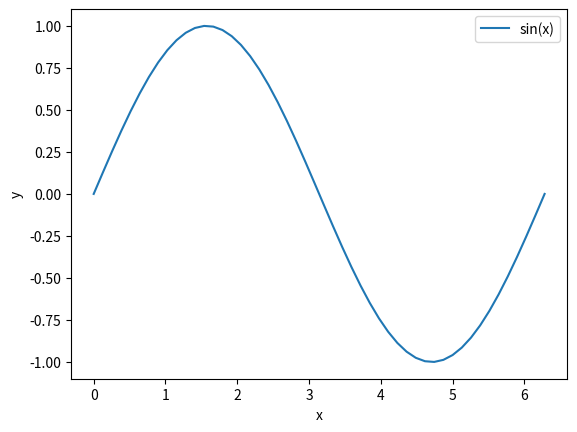

Source code (Python):
# import the required modules
import matplotlib.pyplot as plt
import numpy as np
# generate x over the range from 0 to 2 pi with 50 intervals
x = np.linspace(0, 2*np.pi, 50)
y = np.sin(x)  # compute the sin of x
plt.plot(x, y)
plt.xlabel('x')
plt.ylabel('y')
plt.legend(['sin(x)'])
plt.show()
